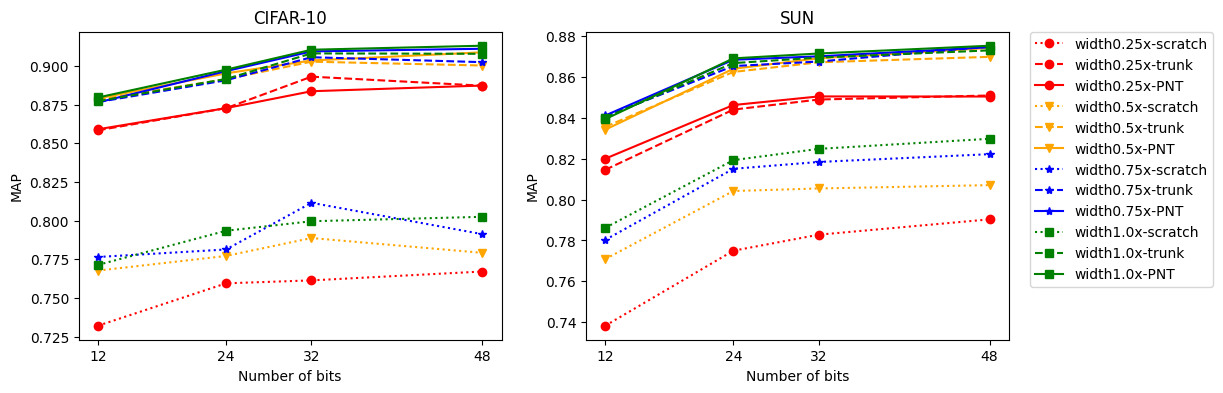

Write Python code to recreate this figure.
import matplotlib.pyplot as plt
from matplotlib.backends.backend_pdf import PdfPages
#下面两句代码防止中文显示成方块
from pylab import mpl
mpl.rcParams['font.sans-serif'] = ['SimHei']


# plt.rcParams['figure.figsize'] = (10.0, 4.0) # 设置figure_size尺寸
plt.rcParams['figure.dpi'] = 300 #图片像素

x_bits = [12, 24, 32, 48]
plt.rcParams['figure.figsize'] = (12.0, 4.0)
def joint_early():

    with PdfPages('joint_early.pdf') as pdf:
        #cifar10-----------------------------------
        plt.subplot(1,2, 1)
        y_early_students=[[0.741551,0.76498,0.77793,0.77558],
                          [0.79482,0.818521,0.82154,0.827666],
                          [0.86727,0.89018,0.90012,0.900969],
                          [0.87354,0.8927,0.90919,0.905798]
                          ]
        y_ours_students=[[0.76229,0.79393,0.78994,0.80432],
                         [0.80788,0.82604,0.84254,0.83907],
                         [0.87004,0.89094,0.90188,0.9048],
                         [0.87955,0.89755,0.91043,0.91302]]

        #开始绘制
        colors=['red','orange','blue','green']
        markers=['o','v','*','s']
        labels_early=['student-1-early','student-2-early',
                      'student-3-early','student-4-early']
        labels_ours=['student-1-ours','student-2-ours',
                     'student-3-ours','student-4-ours']
        for i in range(4):
            color=colors[i]
            plt.plot(x_bits,y_early_students[i],color=color,
                     marker=markers[i],linestyle='--',label=labels_early[i])
            plt.plot(x_bits,y_ours_students[i],color=color,
                     marker=markers[i],linestyle='-',label=labels_ours[i])
        plt.xticks(x_bits)  #横轴只有这四个刻度
        # plt.ylim(0.65, 0.93)       #y坐标范围
        plt.title("CIFAR-10")
        plt.xlabel("Number of bits")  # 作用为横坐标轴添加标签  fontsize=12
        plt.ylabel("MAP")  # 作用为纵坐标轴添加标签

        #sun-----------------------------------
        plt.subplot(1,2, 2)
        # 数据准备
        y_early_students = [[0.75348, 0.8166, 0.82471, 0.82749],
                            [0.78058, 0.83077, 0.83574, 0.84841],
                            [0.8249, 0.86114, 0.8627, 0.87235],
                            [0.83924, 0.86368, 0.8674, 0.87599]
                            ]
        y_ours_students = [[0.76123, 0.81592, 0.82724, 0.84166],
                           [0.78617, 0.83835, 0.84371, 0.85208],
                           [0.82594, 0.86230, 0.86595, 0.87225],
                           [0.83931, 0.86902, 0.87141, 0.87521]]

        # 开始绘制
        colors = ['red', 'orange', 'blue', 'green']
        markers = ['o', 'v', '*', 's']
        labels_early = ['student-1-early', 'student-2-early',
                        'student-3-early', 'student-4-early']
        labels_ours = ['student-1-ours', 'student-2-ours',
                       'student-3-ours', 'student-4-ours']
        for i in range(4):
            color = colors[i]
            plt.plot(x_bits, y_early_students[i], color=color,
                     marker=markers[i], linestyle='--', label=labels_early[i])
            plt.plot(x_bits, y_ours_students[i], color=color,
                     marker=markers[i], linestyle='-', label=labels_ours[i])

        plt.xticks(x_bits)  # 横轴只有这四个刻度
        # plt.ylim(0.7, 0.9)       #y坐标范围
        plt.title("SUN")
        plt.xlabel("Number of bits")  # 作用为横坐标轴添加标签  fontsize=12
        plt.ylabel("MAP")  # 作用为纵坐标轴添加标签
        plt.legend()
        # plt.show()
        pdf.savefig( bbox_inches='tight')  # 如果要保存，就需要去掉plt.show()，因为plt.show()会把figure清除掉

def joint_slim():

    with PdfPages('joint_slim.pdf') as pdf:
        #cifar10-----------------------------------
        plt.subplot(1,2, 1)
        y_slim_widths = [[0.83371, 0.85823, 0.87375, 0.8732],
                         [0.87009, 0.89147, 0.89757, 0.90113],
                         [0.87441, 0.89441, 0.90316, 0.90495],
                         [0.87696, 0.89471, 0.90049, 0.90572]
                         ]
        y_ours_widths = [[0.85901, 0.87269, 0.8836, 0.88728],
                         [0.87894, 0.89516, 0.90348, 0.90875],
                         [0.87636, 0.8966, 0.90935, 0.91106],
                         [0.87955, 0.89755, 0.91043, 0.91302]]

        # 开始绘制
        colors = ['red', 'orange', 'blue', 'green']
        markers = ['o', 'v', '*', 's']
        labels_early = ['width0.25x-slim', 'width0.5x-slim', 'width0.75x-slim', 'width1.0x-slim']
        labels_ours = ['width0.25x-ours', 'width0.5x-ours', 'width0.75x-ours', 'width1.0x-ours']
        for i in range(4):
            color = colors[i]
            plt.plot(x_bits, y_slim_widths[i], color=color, marker=markers[i], linestyle='--', label=labels_early[i])
            plt.plot(x_bits, y_ours_widths[i], color=color, marker=markers[i], linestyle='-', label=labels_ours[i])

        plt.xticks(x_bits)  # 横轴只有这四个刻度
        # plt.ylim(0.65, 0.93)       #y坐标范围
        plt.title("CIFAR-10")
        plt.xlabel("Number of bits")  # 作用为横坐标轴添加标签  fontsize=12
        plt.ylabel("MAP")  # 作用为纵坐标轴添加标签

        #sun-----------------------------------
        plt.subplot(1, 2, 2)
        y_slim_widths = [[0.79963, 0.83232, 0.83891, 0.84012],
                         [0.83025, 0.85247, 0.86035, 0.8674],
                         [0.83533, 0.8553, 0.86254, 0.86971],
                         [0.83407, 0.85779, 0.86261, 0.87181]
                         ]
        y_ours_widths = [[0.81997, 0.84620, 0.85041, 0.85036],
                         [0.83417, 0.86393, 0.86908, 0.87413],
                         [0.84109, 0.86835, 0.87002, 0.87449],
                         [0.83931, 0.86902, 0.87141, 0.87521]]

        # 开始绘制
        colors = ['red', 'orange', 'blue', 'green']
        markers = ['o', 'v', '*', 's']
        labels_early = ['width0.25x-slim', 'width0.5x-slim', 'width0.75x-slim', 'width1.0x-slim']
        labels_ours = ['width0.25x-ours', 'width0.5x-ours', 'width0.75x-ours', 'width1.0x-ours']
        for i in range(4):
            color = colors[i]
            plt.plot(x_bits, y_slim_widths[i], color=color, marker=markers[i], linestyle='--', label=labels_early[i])
            plt.plot(x_bits, y_ours_widths[i], color=color, marker=markers[i], linestyle='-', label=labels_ours[i])

        plt.xticks(x_bits)  # 横轴只有这四个刻度
        # plt.ylim(0.65, 0.93)       #y坐标范围
        plt.title("SUN")
        plt.xlabel("Number of bits")  # 作用为横坐标轴添加标签  fontsize=12
        plt.ylabel("MAP")  # 作用为纵坐标轴添加标签
        plt.legend()
        pdf.savefig( bbox_inches='tight') # 如果要保存，就需要去掉plt.show()，因为plt.show()会把figure清除掉


#PNT============================
def PNT_early():
    with PdfPages('PNT_early.pdf') as pdf:
        # cifar10==========================
        plt.subplot(1, 2, 1)
        y_baseline1_students = [[0.70507,0.74372,0.75134,0.75316],
                            [0.72906,0.75637,0.76007,0.77722],
                            [0.76451,0.78874,0.78934,0.79695],
                            [0.77135,0.79342,0.79956,0.80243]
                            ]
        y_baseline2_students = [[0.7426,0.77574,0.77362,0.79066],
                                [0.80025,0.82003,0.81916,0.83368],
                                [0.86393,0.88676,0.89845,0.89881],
                                [0.87718,0.89152,0.90806,0.90779]
                                ]

        y_PNT_students = [[0.76229, 0.79393, 0.78994, 0.80432],
                           [0.80788, 0.82604, 0.84254, 0.83907],
                           [0.87004, 0.89094, 0.90188, 0.9048],
                           [0.87955, 0.89755, 0.91043, 0.91302]]

        # 开始绘制
        colors = ['red', 'orange', 'blue', 'green']
        markers = ['o', 'v', '*', 's']
        labels_baseline1 = ['student-1-scratch', 'student-2-scratch', 'student-3-scratch', 'student-4-scratch']
        labels_baseline2 = ['student-1-trunk', 'student-2-trunk', 'student-3-trunk', 'student-4-trunk']
        labels_PNT = ['student-1-PNT', 'student-2-PNT', 'student-3-PNT', 'student-4-PNT']
        for i in range(4):
            color = colors[i]
            plt.plot(x_bits, y_baseline1_students[i], color=color, marker=markers[i], linestyle=':', label=labels_baseline1[i])
            plt.plot(x_bits, y_baseline2_students[i], color=color, marker=markers[i], linestyle='--', label=labels_baseline2[i])
            plt.plot(x_bits, y_PNT_students[i], color=color, marker=markers[i], linestyle='-', label=labels_PNT[i])

        plt.xticks(x_bits)  # 横轴只有这四个刻度
        # plt.ylim(0.65, 0.93)       #y坐标范围
        plt.title("CIFAR-10")
        plt.xlabel("Number of bits")  # 作用为横坐标轴添加标签  fontsize=12
        plt.ylabel("MAP")  # 作用为纵坐标轴添加标签


        #sun==============
        plt.subplot(1, 2, 2)
        y_baseline1_students = [[0.72762,0.78089,0.79606,0.80523],
                                [0.74106,0.79834,0.80569,0.81506],
                                [0.77537,0.81288,0.82147,0.82639],
                                [0.78615,0.81925,0.82477,0.8297]
                                ]
        y_baseline2_students = [[0.74154,0.79641,0.81081,0.83131],
                                [0.77466,0.82422,0.82667,0.84823],
                                [0.823,0.85487,0.86119,0.87041],
                                [0.84009,0.86671,0.86941,0.87294]
                                ]

        y_PNT_students = [[0.76123,0.81592,0.82724,0.84166],
                         [0.78617,0.83835,0.84371,0.85208],
                         [0.82594,0.86230,0.86595,0.87225],
                         [0.83931,0.86902,0.87141,0.87521]]

        # 开始绘制
        colors = ['red', 'orange', 'blue', 'green']
        markers = ['o', 'v', '*', 's']
        labels_baseline1 = ['student-1-scratch', 'student-2-scratch', 'student-3-scratch', 'student-4-scratch']
        labels_baseline2 = ['student-1-trunk', 'student-2-trunk', 'student-3-trunk', 'student-4-trunk']
        labels_PNT = ['student-1-PNT', 'student-2-PNT', 'student-3-PNT', 'student-4-PNT']
        for i in range(4):
            color = colors[i]
            plt.plot(x_bits, y_baseline1_students[i], color=color, marker=markers[i], linestyle=':',
                     label=labels_baseline1[i])
            plt.plot(x_bits, y_baseline2_students[i], color=color, marker=markers[i], linestyle='--',
                     label=labels_baseline2[i])
            plt.plot(x_bits, y_PNT_students[i], color=color, marker=markers[i], linestyle='-', label=labels_PNT[i])

        plt.xticks(x_bits)  # 横轴只有这四个刻度
        # plt.ylim(0.65, 0.93)       #y坐标范围
        plt.title("SUN")
        plt.xlabel("Number of bits")  # 作用为横坐标轴添加标签  fontsize=12
        plt.ylabel("MAP")  # 作用为纵坐标轴添加标签
        plt.legend(bbox_to_anchor=(1.05, 1), loc=2, borderaxespad=0.)
        # plt.show()
        pdf.savefig( bbox_inches='tight')

def PNT_slim():
    with PdfPages('PNT_slim.pdf') as pdf:
        # cifar10==========================
        plt.subplot(1, 2, 1)
        y_baseline1_widths = [[0.73202,0.75943,0.76133,0.76706],
                            [0.76767,0.77712,0.78871,0.77915],
                            [0.77645,0.7813,0.81148,0.79121],
                            [0.77135,0.79342,0.79956,0.80243]
                            ]
        y_baseline2_widths = [[0.85834,0.87265,0.89302,0.88718],
                                [0.87809,0.89142,0.9027,0.90023],
                                [0.8766,0.89071,0.90558,0.90239],
                                [0.87718,0.89152,0.90806,0.90779]
                                ]

        y_PNT_widths = [[0.85901, 0.87269, 0.8836, 0.88728],
                         [0.87894, 0.89516, 0.90348, 0.90875],
                         [0.87636, 0.8966, 0.90935, 0.91106],
                         [0.87955, 0.89755, 0.91043, 0.91302]]

        # 开始绘制
        colors = ['red', 'orange', 'blue', 'green']
        markers = ['o', 'v', '*', 's']
        labels_baseline1 = ['width0.25x-scratch', 'width0.5x-scratch', 'width0.75x-scratch', 'width1.0x-scratch']
        labels_baseline2 = ['width0.25x-trunk', 'width0.5x-trunk', 'width0.75x-trunk', 'width1.0x-trunk']
        labels_PNT = ['width0.25x-PNT', 'width0.5x-PNT', 'width0.75x-PNT', 'width1.0x-PNT']
        for i in range(4):
            color = colors[i]
            plt.plot(x_bits, y_baseline1_widths[i], color=color, marker=markers[i], linestyle=':', label=labels_baseline1[i])
            plt.plot(x_bits, y_baseline2_widths[i], color=color, marker=markers[i], linestyle='--', label=labels_baseline2[i])
            plt.plot(x_bits, y_PNT_widths[i], color=color, marker=markers[i], linestyle='-', label=labels_PNT[i])

        plt.xticks(x_bits)  # 横轴只有这四个刻度
        # plt.ylim(0.65, 0.93)       #y坐标范围
        plt.title("CIFAR-10")
        plt.xlabel("Number of bits")  # 作用为横坐标轴添加标签  fontsize=12
        plt.ylabel("MAP")  # 作用为纵坐标轴添加标签


        #sun==============
        plt.subplot(1, 2, 2)
        y_baseline1_widths = [[0.73827,0.77496,0.78279,0.79029],
                              [0.77087,0.80415,0.8054,0.80703],
                              [0.78025,0.81502,0.81836,0.82217],
                              [0.78615,0.81925,0.82477,0.8297]
                              ]
        y_baseline2_widths = [[0.81453,0.84397,0.8489,0.85087],
                              [0.83554,0.86239,0.8671,0.86977],
                              [0.84063,0.86526,0.86748,0.8748],
                              [0.84009,0.86671,0.86941,0.87294]
                              ]

        y_PNT_widths =  [[0.81997, 0.84620, 0.85041, 0.85036],
                         [0.83417, 0.86393, 0.86908, 0.87413],
                         [0.84109, 0.86835, 0.87002, 0.87449],
                         [0.83931, 0.86902, 0.87141, 0.87521]]

        # 开始绘制
        colors = ['red', 'orange', 'blue', 'green']
        markers = ['o', 'v', '*', 's']
        labels_baseline1 = ['width0.25x-scratch', 'width0.5x-scratch', 'width0.75x-scratch', 'width1.0x-scratch']
        labels_baseline2 = ['width0.25x-trunk', 'width0.5x-trunk', 'width0.75x-trunk', 'width1.0x-trunk']
        labels_PNT = ['width0.25x-PNT', 'width0.5x-PNT', 'width0.75x-PNT', 'width1.0x-PNT']
        for i in range(4):
            color = colors[i]
            plt.plot(x_bits, y_baseline1_widths[i], color=color, marker=markers[i], linestyle=':',
                     label=labels_baseline1[i])
            plt.plot(x_bits, y_baseline2_widths[i], color=color, marker=markers[i], linestyle='--',
                     label=labels_baseline2[i])
            plt.plot(x_bits, y_PNT_widths[i], color=color, marker=markers[i], linestyle='-', label=labels_PNT[i])

        plt.xticks(x_bits)  # 横轴只有这四个刻度
        # plt.ylim(0.65, 0.93)       #y坐标范围
        plt.title("SUN")
        plt.xlabel("Number of bits")  # 作用为横坐标轴添加标签  fontsize=12
        plt.ylabel("MAP")  # 作用为纵坐标轴添加标签
        plt.legend(bbox_to_anchor=(1.05, 1), loc=2, borderaxespad=0.)
        # plt.show()
        pdf.savefig( bbox_inches='tight')

# joint_early()
# joint_slim()
# PNT_early()
PNT_slim()